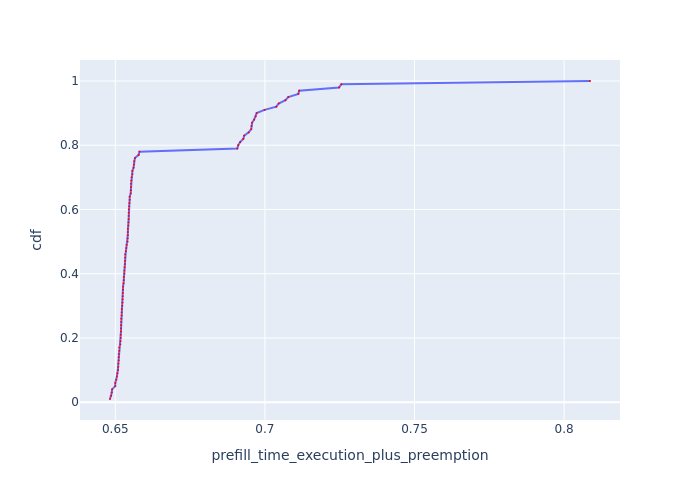

The table this chart was drawn from, first rows:
Request Id, prefill_time_execution_plus_preemption, cdf
0_97, 0.6482, 0.01
0_65, 0.6486, 0.02
0_50, 0.6488, 0.03
0_18, 0.6489, 0.04
0_98, 0.65, 0.05
0_34, 0.65, 0.06
0_33, 0.6504, 0.07
0_66, 0.6505, 0.08
0_82, 0.6507, 0.09
0_70, 0.6509, 0.1
0_52, 0.651, 0.11
0_20, 0.651, 0.12
0_21, 0.6511, 0.13
0_51, 0.6511, 0.14
0_83, 0.6512, 0.15
0_67, 0.6513, 0.16
0_81, 0.6514, 0.17
0_55, 0.6517, 0.18
0_23, 0.6517, 0.19
0_35, 0.6518, 0.2
0_68, 0.6518, 0.21
0_54, 0.6519, 0.22
0_17, 0.6519, 0.23
0_73, 0.652, 0.24
0_19, 0.652, 0.25
0_49, 0.652, 0.26
0_37, 0.6521, 0.27
0_53, 0.6521, 0.28
0_84, 0.6522, 0.29
0_99, 0.6523, 0.3
0_24, 0.6524, 0.31
0_75, 0.6524, 0.32
0_85, 0.6525, 0.33
0_86, 0.6525, 0.34
0_38, 0.6526, 0.35
0_41, 0.6526, 0.36
0_39, 0.6528, 0.37
0_43, 0.6528, 0.38
0_62, 0.6528, 0.39
0_22, 0.653, 0.4
0_29, 0.653, 0.41
0_88, 0.6531, 0.42
0_87, 0.6532, 0.43
0_71, 0.6532, 0.44
0_90, 0.6533, 0.45
0_26, 0.6533, 0.46
0_57, 0.6535, 0.47
0_45, 0.6537, 0.48
0_28, 0.6538, 0.49
0_59, 0.6541, 0.5
0_40, 0.6541, 0.51
0_58, 0.6542, 0.52
0_42, 0.6542, 0.53
0_31, 0.6542, 0.54
0_69, 0.6543, 0.55
0_60, 0.6544, 0.56
0_36, 0.6545, 0.57
0_27, 0.6545, 0.58
0_77, 0.6545, 0.59
0_92, 0.6545, 0.6
... 40 more rows
